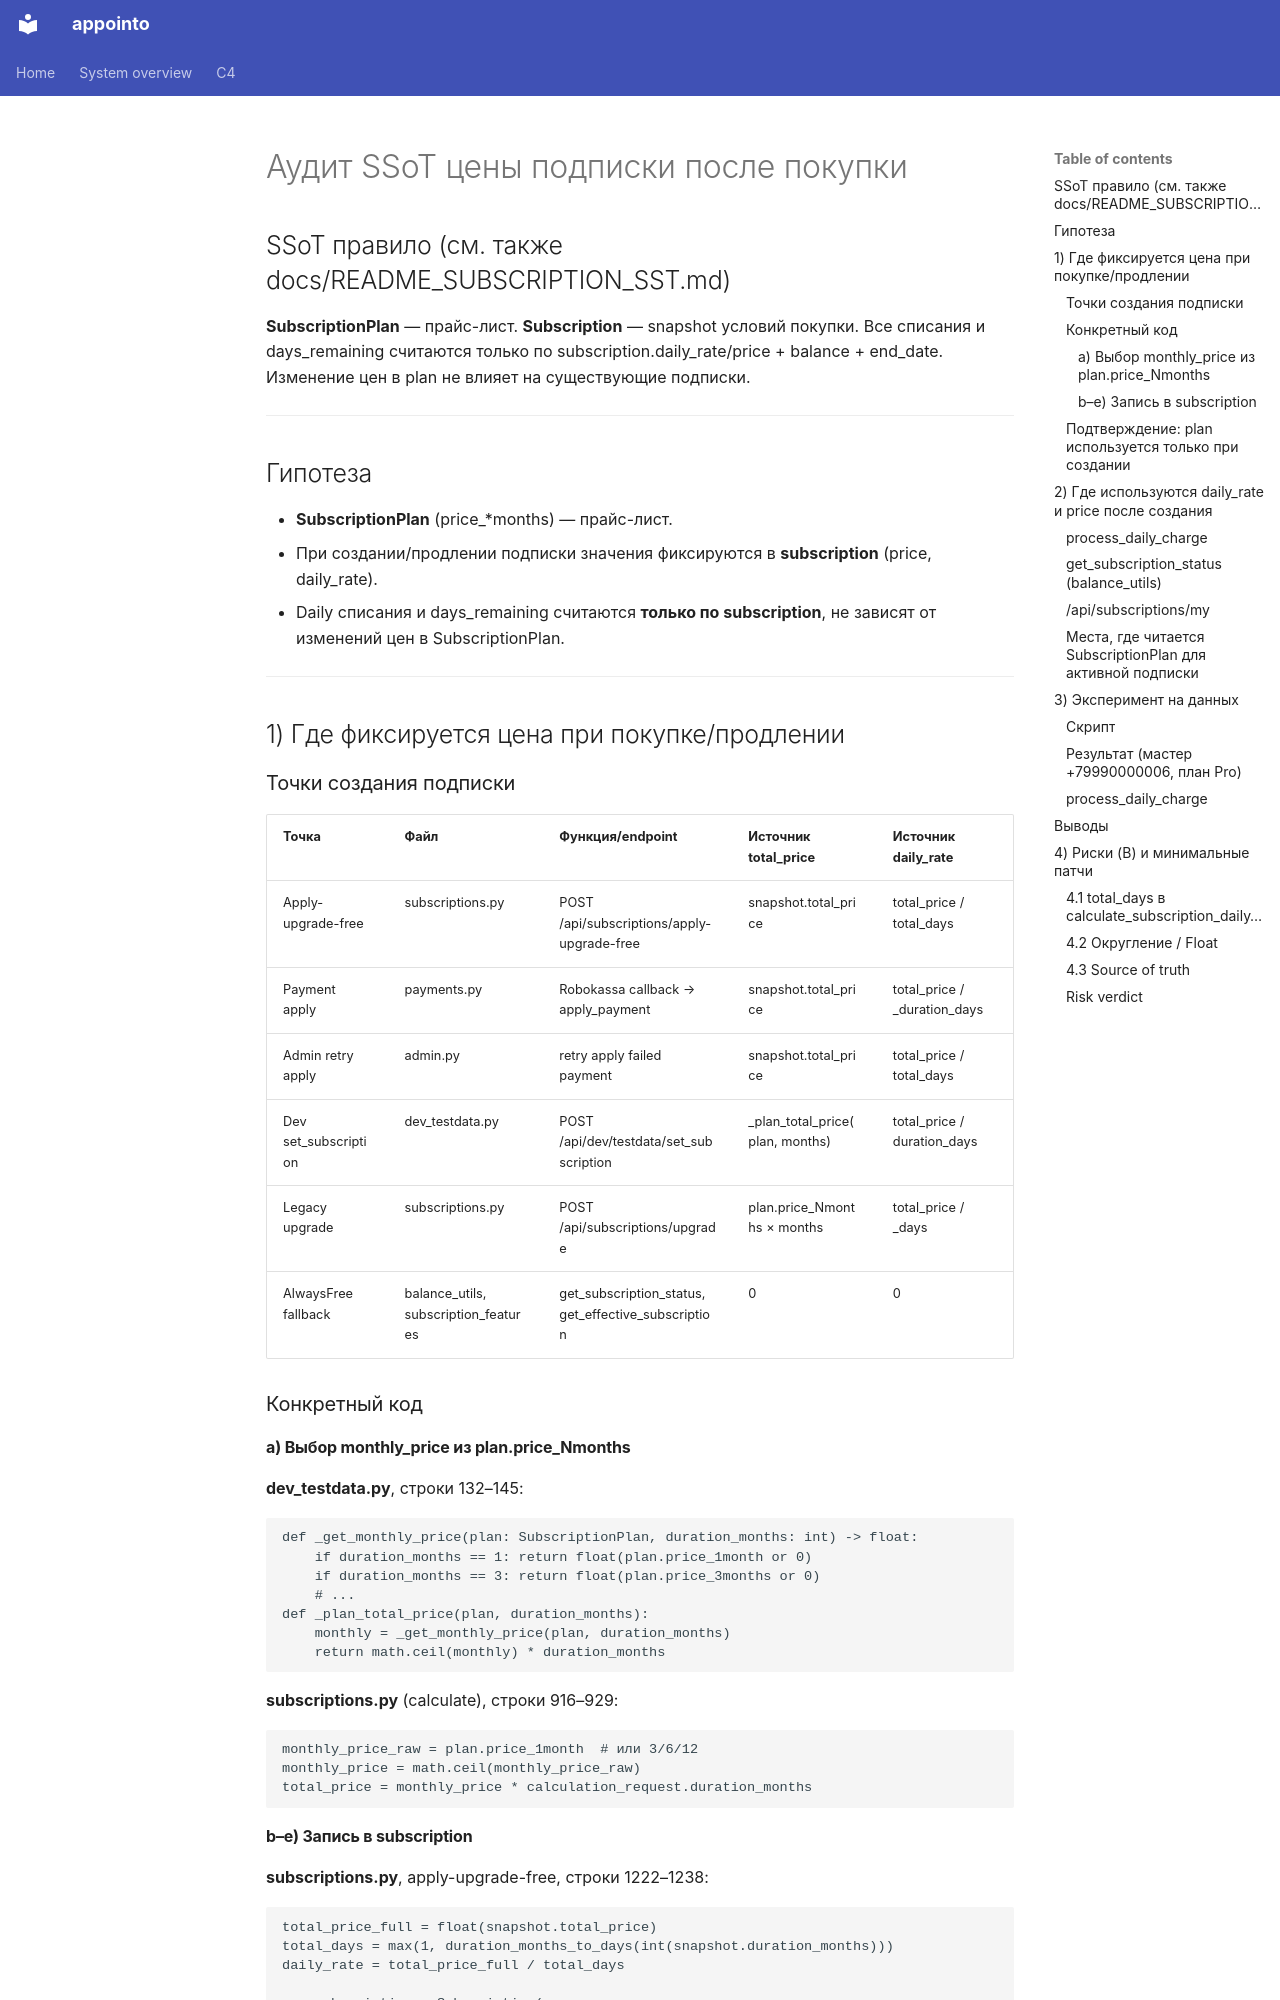

repository: Cappie92/bookme · page: SUBSCRIPTION_PRICE_SST_AUDIT/index.html · generator: mkdocs

# Аудит SSoT цены подписки после покупки

## SSoT правило (см. также docs/README_SUBSCRIPTION_SST.md)

**SubscriptionPlan** — прайс-лист. **Subscription** — snapshot условий покупки. Все списания и days_remaining считаются только по subscription.daily_rate/price + balance + end_date. Изменение цен в plan не влияет на существующие подписки.

---

## Гипотеза

- **SubscriptionPlan** (price_*months) — прайс-лист.
- При создании/продлении подписки значения фиксируются в **subscription** (price, daily_rate).
- Daily списания и days_remaining считаются **только по subscription**, не зависят от изменений цен в SubscriptionPlan.

---

## 1) Где фиксируется цена при покупке/продлении

### Точки создания подписки

| Точка | Файл | Функция/endpoint | Источник total_price | Источник daily_rate |
|-------|------|------------------|----------------------|---------------------|
| Apply-upgrade-free | subscriptions.py | POST /api/subscriptions/apply-upgrade-free | snapshot.total_price | total_price / total_days |
| Payment apply | payments.py | Robokassa callback → apply_payment | snapshot.total_price | total_price / _duration_days |
| Admin retry apply | admin.py | retry apply failed payment | snapshot.total_price | total_price / total_days |
| Dev set_subscription | dev_testdata.py | POST /api/dev/testdata/set_subscription | _plan_total_price(plan, months) | total_price / duration_days |
| Legacy upgrade | subscriptions.py | POST /api/subscriptions/upgrade | plan.price_Nmonths × months | total_price / _days |
| AlwaysFree fallback | balance_utils, subscription_features | get_subscription_status, get_effective_subscription | 0 | 0 |

### Конкретный код

#### a) Выбор monthly_price из plan.price_Nmonths

**dev_testdata.py**, строки 132–145:
```python
def _get_monthly_price(plan: SubscriptionPlan, duration_months: int) -> float:
    if duration_months == 1: return float(plan.price_1month or 0)
    if duration_months == 3: return float(plan.price_3months or 0)
    # ...
def _plan_total_price(plan, duration_months):
    monthly = _get_monthly_price(plan, duration_months)
    return math.ceil(monthly) * duration_months
```

**subscriptions.py** (calculate), строки 916–929:
```python
monthly_price_raw = plan.price_1month  # или 3/6/12
monthly_price = math.ceil(monthly_price_raw)
total_price = monthly_price * calculation_request.duration_months
```
